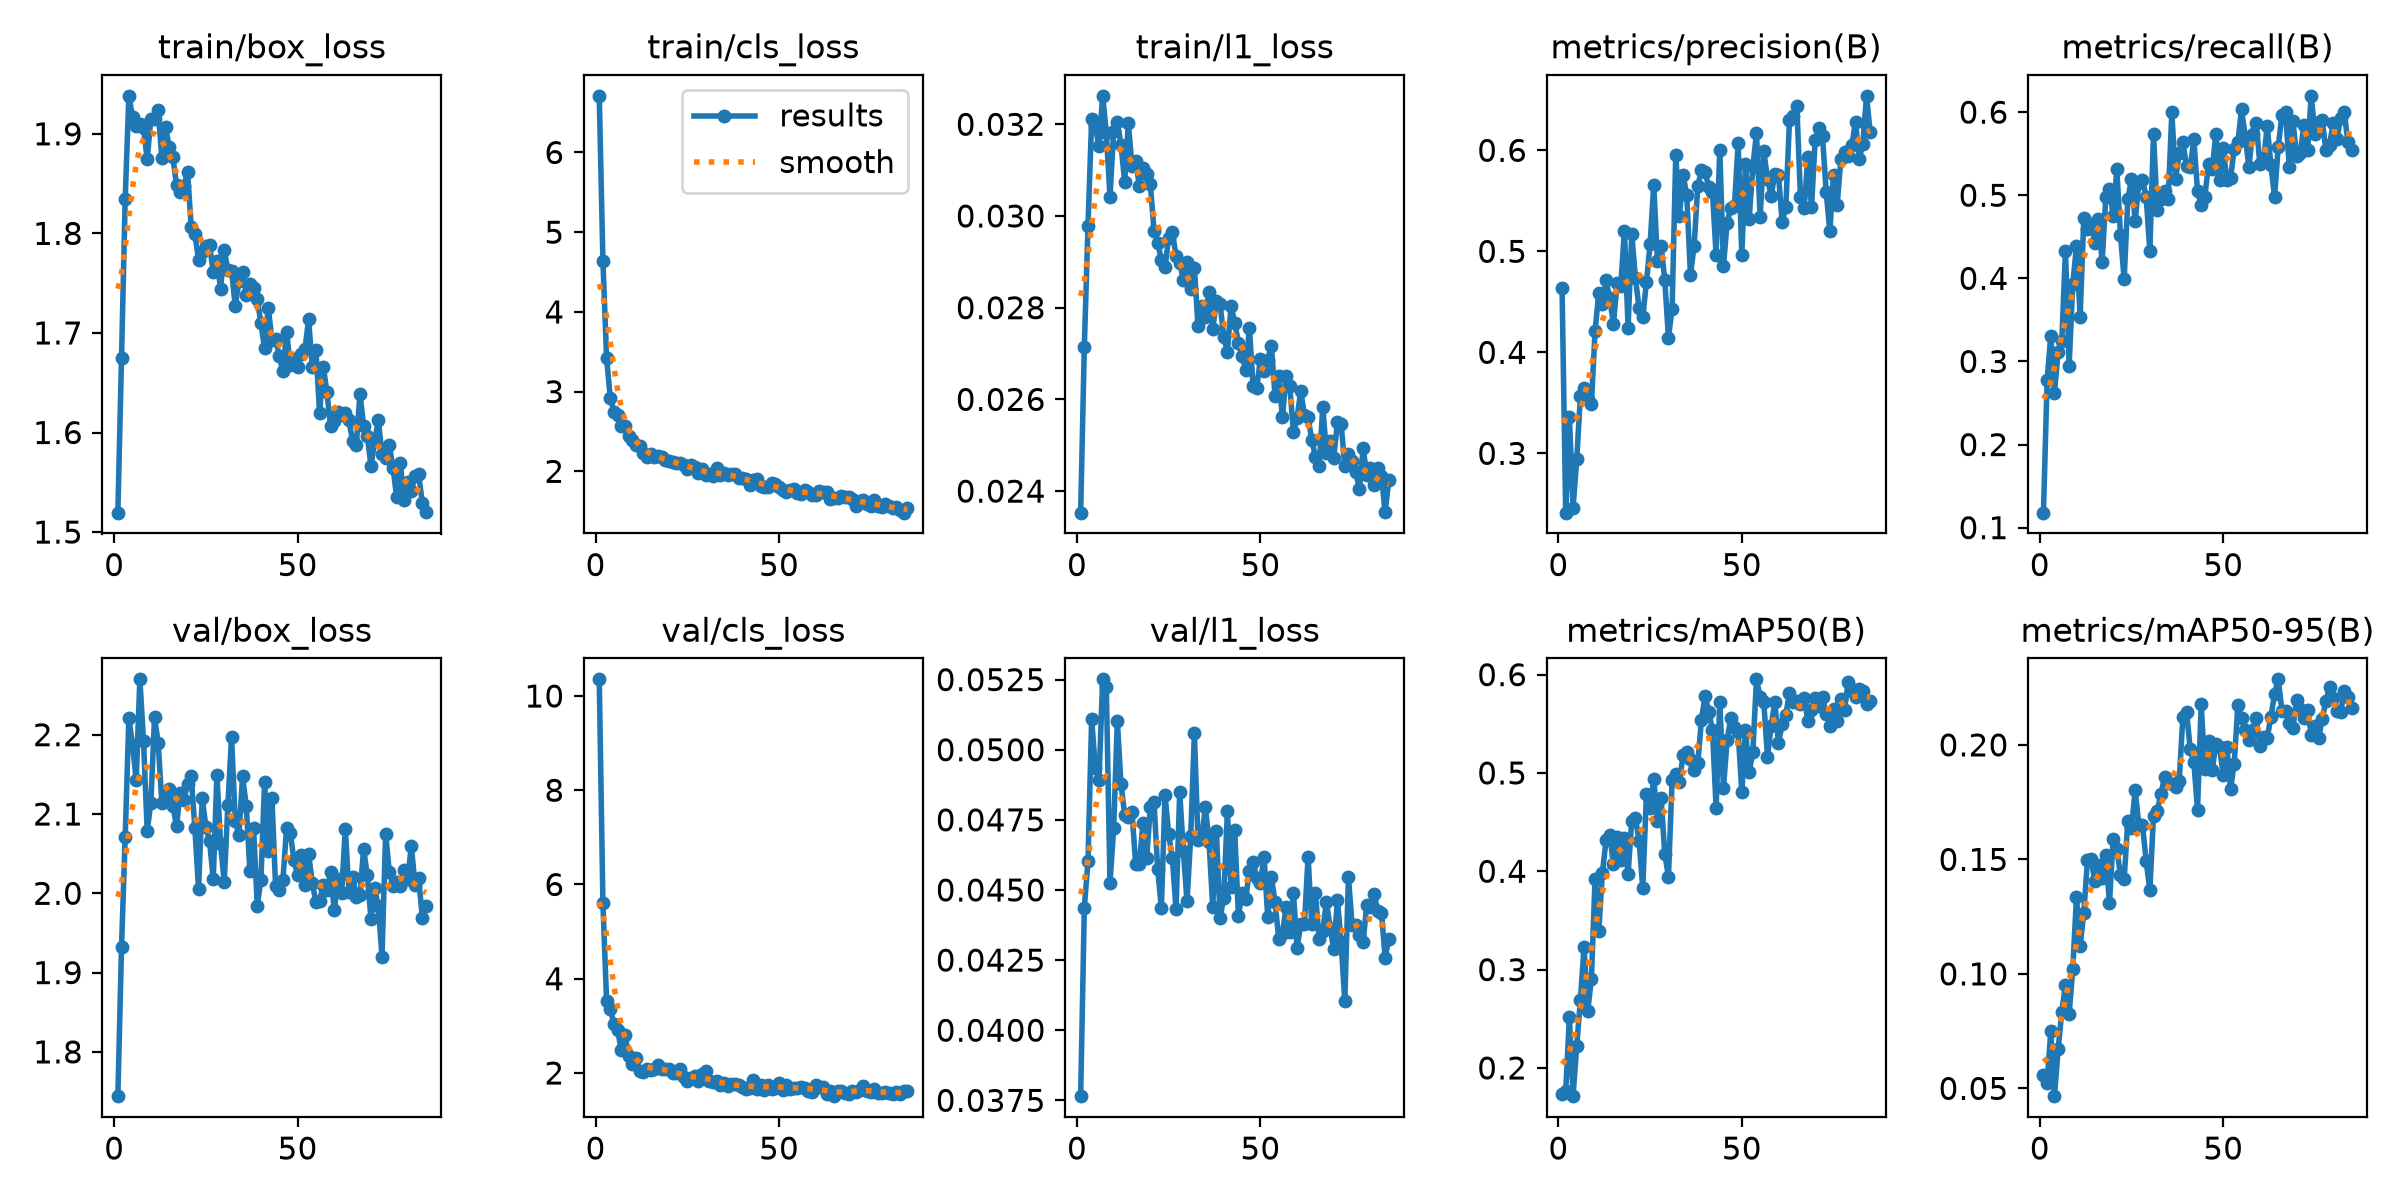

Values plotted in this chart, from the file beside it:
epoch, time, train/box_loss, train/cls_loss, train/l1_loss, metrics/precision(B), metrics/recall(B), metrics/mAP50(B), metrics/mAP50-95(B), val/box_loss, val/cls_loss, val/l1_loss, lr/pg0, lr/pg1, lr/pg2
1, 386.6, 1.519, 6.71, 0.02353, 0.4635, 0.118, 0.1735, 0.05594, 1.744, 10.35, 0.03765, 0.00066, 0.00066, 0.00066
2, 771.2, 1.675, 4.638, 0.02715, 0.2413, 0.2773, 0.1764, 0.0525, 1.932, 5.601, 0.04437, 0.001314, 0.001314, 0.001314
3, 1155, 1.834, 3.42, 0.02978, 0.3357, 0.3311, 0.2515, 0.07501, 2.071, 3.528, 0.04602, 0.001954, 0.001954, 0.001954
4, 1537, 1.938, 2.925, 0.03211, 0.2459, 0.2623, 0.1713, 0.04661, 2.221, 3.352, 0.05109, 0.001941, 0.001941, 0.001941
5, 1922, 1.917, 2.746, 0.03194, 0.2939, 0.3115, 0.2227, 0.06704, 2.187, 3.046, 0.04935, 0.001921, 0.001921, 0.001921
6, 2308, 1.908, 2.705, 0.03152, 0.3571, 0.3246, 0.2694, 0.08341, 2.143, 2.918, 0.04891, 0.001901, 0.001901, 0.001901
7, 2701, 1.91, 2.564, 0.03262, 0.3644, 0.4328, 0.3228, 0.09521, 2.27, 2.481, 0.05251, 0.001881, 0.001881, 0.001881
8, 3089, 1.906, 2.565, 0.03181, 0.3537, 0.2951, 0.2579, 0.08239, 2.192, 2.81, 0.05222, 0.001861, 0.001861, 0.001861
9, 3492, 1.875, 2.447, 0.03042, 0.349, 0.3934, 0.2906, 0.1023, 2.079, 2.364, 0.04526, 0.001842, 0.001842, 0.001842
10, 3881, 1.915, 2.387, 0.03186, 0.421, 0.4386, 0.3925, 0.1334, 2.114, 2.197, 0.0472, 0.001822, 0.001822, 0.001822
11, 4267, 1.915, 2.335, 0.03204, 0.4586, 0.3541, 0.3389, 0.1123, 2.222, 2.312, 0.05102, 0.001802, 0.001802, 0.001802
12, 4671, 1.923, 2.323, 0.03155, 0.4478, 0.4721, 0.3987, 0.1268, 2.189, 2.049, 0.04878, 0.001782, 0.001782, 0.001782
13, 5085, 1.875, 2.229, 0.03075, 0.4714, 0.459, 0.4314, 0.1497, 2.113, 2.021, 0.04768, 0.001762, 0.001762, 0.001762
14, 5489, 1.906, 2.175, 0.03202, 0.4535, 0.4656, 0.4365, 0.1503, 2.123, 2.081, 0.0476, 0.001743, 0.001743, 0.001743
15, 5872, 1.887, 2.214, 0.03109, 0.428, 0.4426, 0.4078, 0.1404, 2.131, 2.063, 0.04777, 0.001723, 0.001723, 0.001723
16, 6281, 1.877, 2.174, 0.0312, 0.4685, 0.4711, 0.4348, 0.1473, 2.11, 2.092, 0.04592, 0.001703, 0.001703, 0.001703
17, 6665, 1.848, 2.197, 0.03066, 0.4655, 0.4197, 0.4112, 0.1421, 2.085, 2.178, 0.04591, 0.001683, 0.001683, 0.001683
18, 7047, 1.842, 2.175, 0.03104, 0.5205, 0.4983, 0.4334, 0.1519, 2.127, 2.079, 0.0474, 0.001663, 0.001663, 0.001663
19, 7428, 1.847, 2.146, 0.03092, 0.4246, 0.5081, 0.3969, 0.131, 2.118, 2.084, 0.04613, 0.001644, 0.001644, 0.001644
20, 7810, 1.862, 2.13, 0.03069, 0.517, 0.4754, 0.4516, 0.1589, 2.138, 2.075, 0.04797, 0.001624, 0.001624, 0.001624
21, 8197, 1.806, 2.122, 0.02968, 0.4734, 0.5312, 0.4543, 0.1546, 2.148, 1.989, 0.04812, 0.001604, 0.001604, 0.001604
22, 8582, 1.799, 2.109, 0.02942, 0.4437, 0.4525, 0.431, 0.1431, 2.082, 2.007, 0.04574, 0.001584, 0.001584, 0.001584
23, 8964, 1.773, 2.106, 0.02904, 0.4351, 0.399, 0.3828, 0.1412, 2.005, 2.077, 0.04436, 0.001564, 0.001564, 0.001564
24, 9348, 1.782, 2.075, 0.02889, 0.4693, 0.4951, 0.4788, 0.1669, 2.12, 1.911, 0.04839, 0.001545, 0.001545, 0.001545
25, 9730, 1.787, 2.034, 0.02953, 0.5073, 0.5198, 0.4648, 0.1636, 2.084, 1.839, 0.04699, 0.001525, 0.001525, 0.001525
26, 10116, 1.788, 2.082, 0.02965, 0.5659, 0.4688, 0.4938, 0.1802, 2.066, 1.885, 0.04613, 0.001505, 0.001505, 0.001505
27, 10498, 1.761, 2.052, 0.02913, 0.4901, 0.5148, 0.4508, 0.1651, 2.018, 1.935, 0.04432, 0.001485, 0.001485, 0.001485
28, 10880, 1.773, 1.98, 0.02897, 0.5057, 0.518, 0.4744, 0.1649, 2.149, 1.834, 0.04849, 0.001465, 0.001465, 0.001465
29, 11261, 1.745, 2.029, 0.02861, 0.4717, 0.4984, 0.418, 0.1494, 2.062, 1.983, 0.04638, 0.001446, 0.001446, 0.001446
30, 11642, 1.783, 1.953, 0.02899, 0.4146, 0.4328, 0.3946, 0.1365, 2.015, 2.038, 0.04459, 0.001426, 0.001426, 0.001426
31, 12023, 1.763, 1.963, 0.02841, 0.4431, 0.5739, 0.4929, 0.1691, 2.112, 1.826, 0.04691, 0.001406, 0.001406, 0.001406
32, 12405, 1.762, 1.94, 0.02887, 0.5955, 0.482, 0.4991, 0.171, 2.197, 1.804, 0.05058, 0.001386, 0.001386, 0.001386
33, 12786, 1.727, 2.047, 0.02759, 0.5351, 0.4951, 0.4911, 0.1784, 2.091, 1.83, 0.04677, 0.001366, 0.001366, 0.001366
34, 13167, 1.752, 1.959, 0.02803, 0.5752, 0.5049, 0.5182, 0.1859, 2.073, 1.751, 0.04685, 0.001347, 0.001347, 0.001347
35, 13548, 1.761, 1.979, 0.0278, 0.5553, 0.4951, 0.521, 0.1835, 2.147, 1.779, 0.04797, 0.001327, 0.001327, 0.001327
36, 13929, 1.738, 1.954, 0.02835, 0.4769, 0.6, 0.5141, 0.1828, 2.111, 1.728, 0.04671, 0.001307, 0.001307, 0.001307
37, 14311, 1.749, 1.971, 0.02753, 0.5054, 0.5192, 0.5029, 0.1817, 2.028, 1.771, 0.04441, 0.001287, 0.001287, 0.001287
38, 14692, 1.745, 1.962, 0.02815, 0.5642, 0.5508, 0.5097, 0.1842, 2.082, 1.763, 0.04709, 0.001267, 0.001267, 0.001267
39, 15074, 1.734, 1.921, 0.02809, 0.5808, 0.5639, 0.5541, 0.2121, 1.985, 1.741, 0.04401, 0.001248, 0.001248, 0.001248
40, 15454, 1.71, 1.923, 0.02737, 0.5782, 0.5347, 0.5786, 0.2144, 2.017, 1.704, 0.0447, 0.001228, 0.001228, 0.001228
41, 15835, 1.684, 1.9, 0.02704, 0.5636, 0.5335, 0.5623, 0.1984, 2.14, 1.658, 0.04781, 0.001208, 0.001208, 0.001208
42, 16216, 1.725, 1.825, 0.02804, 0.5584, 0.5672, 0.5437, 0.1925, 2.054, 1.685, 0.04512, 0.001188, 0.001188, 0.001188
43, 16596, 1.693, 1.892, 0.02767, 0.4968, 0.5049, 0.4645, 0.1716, 2.12, 1.859, 0.04713, 0.001168, 0.001168, 0.001168
44, 16977, 1.694, 1.909, 0.02724, 0.6006, 0.4885, 0.5719, 0.2178, 2.009, 1.651, 0.04406, 0.001149, 0.001149, 0.001149
45, 17365, 1.677, 1.819, 0.02694, 0.4857, 0.4984, 0.485, 0.1894, 2.004, 1.742, 0.04489, 0.001129, 0.001129, 0.001129
46, 17746, 1.661, 1.802, 0.02665, 0.5281, 0.5377, 0.5334, 0.2015, 2.017, 1.634, 0.04467, 0.001109, 0.001109, 0.001109
47, 18124, 1.701, 1.803, 0.02756, 0.5431, 0.5312, 0.5559, 0.189, 2.083, 1.75, 0.04568, 0.001089, 0.001089, 0.001089
48, 18505, 1.667, 1.851, 0.0263, 0.5448, 0.5738, 0.5472, 0.2006, 2.076, 1.657, 0.046, 0.001069, 0.001069, 0.001069
49, 18886, 1.674, 1.838, 0.02625, 0.6074, 0.518, 0.5414, 0.1989, 2.043, 1.686, 0.04544, 0.00105, 0.00105, 0.00105
50, 19267, 1.666, 1.807, 0.02688, 0.4967, 0.5566, 0.4808, 0.1868, 2.023, 1.797, 0.04525, 0.00103, 0.00103, 0.00103
51, 19647, 1.679, 1.767, 0.02662, 0.5862, 0.518, 0.5441, 0.199, 2.049, 1.646, 0.04619, 0.00101, 0.00101, 0.00101
52, 20028, 1.684, 1.738, 0.02687, 0.5316, 0.521, 0.5012, 0.1807, 2.011, 1.753, 0.04403, 0.0009902, 0.0009902, 0.0009902
53, 20409, 1.714, 1.766, 0.02717, 0.5834, 0.5555, 0.5209, 0.1919, 2.049, 1.664, 0.04545, 0.0009704, 0.0009704, 0.0009704
54, 20790, 1.665, 1.776, 0.02607, 0.6169, 0.5639, 0.5952, 0.2174, 2.013, 1.676, 0.04457, 0.0009506, 0.0009506, 0.0009506
55, 21171, 1.682, 1.734, 0.0265, 0.534, 0.6033, 0.5774, 0.2117, 1.989, 1.671, 0.04325, 0.0009308, 0.0009308, 0.0009308
56, 21551, 1.62, 1.717, 0.02561, 0.5989, 0.5705, 0.5718, 0.2065, 1.99, 1.695, 0.04343, 0.000911, 0.000911, 0.000911
57, 21934, 1.666, 1.76, 0.02652, 0.572, 0.5345, 0.5164, 0.2023, 2.011, 1.677, 0.04441, 0.0008912, 0.0008912, 0.0008912
58, 22315, 1.64, 1.736, 0.0263, 0.5548, 0.5738, 0.548, 0.2064, 2.004, 1.618, 0.0435, 0.0008714, 0.0008714, 0.0008714
59, 22696, 1.606, 1.703, 0.02529, 0.5766, 0.5869, 0.5718, 0.2117, 2.027, 1.606, 0.04489, 0.0008516, 0.0008516, 0.0008516
60, 23078, 1.611, 1.705, 0.0256, 0.5754, 0.5376, 0.5306, 0.1995, 1.979, 1.74, 0.04294, 0.0008318, 0.0008318, 0.0008318
... 25 more rows
